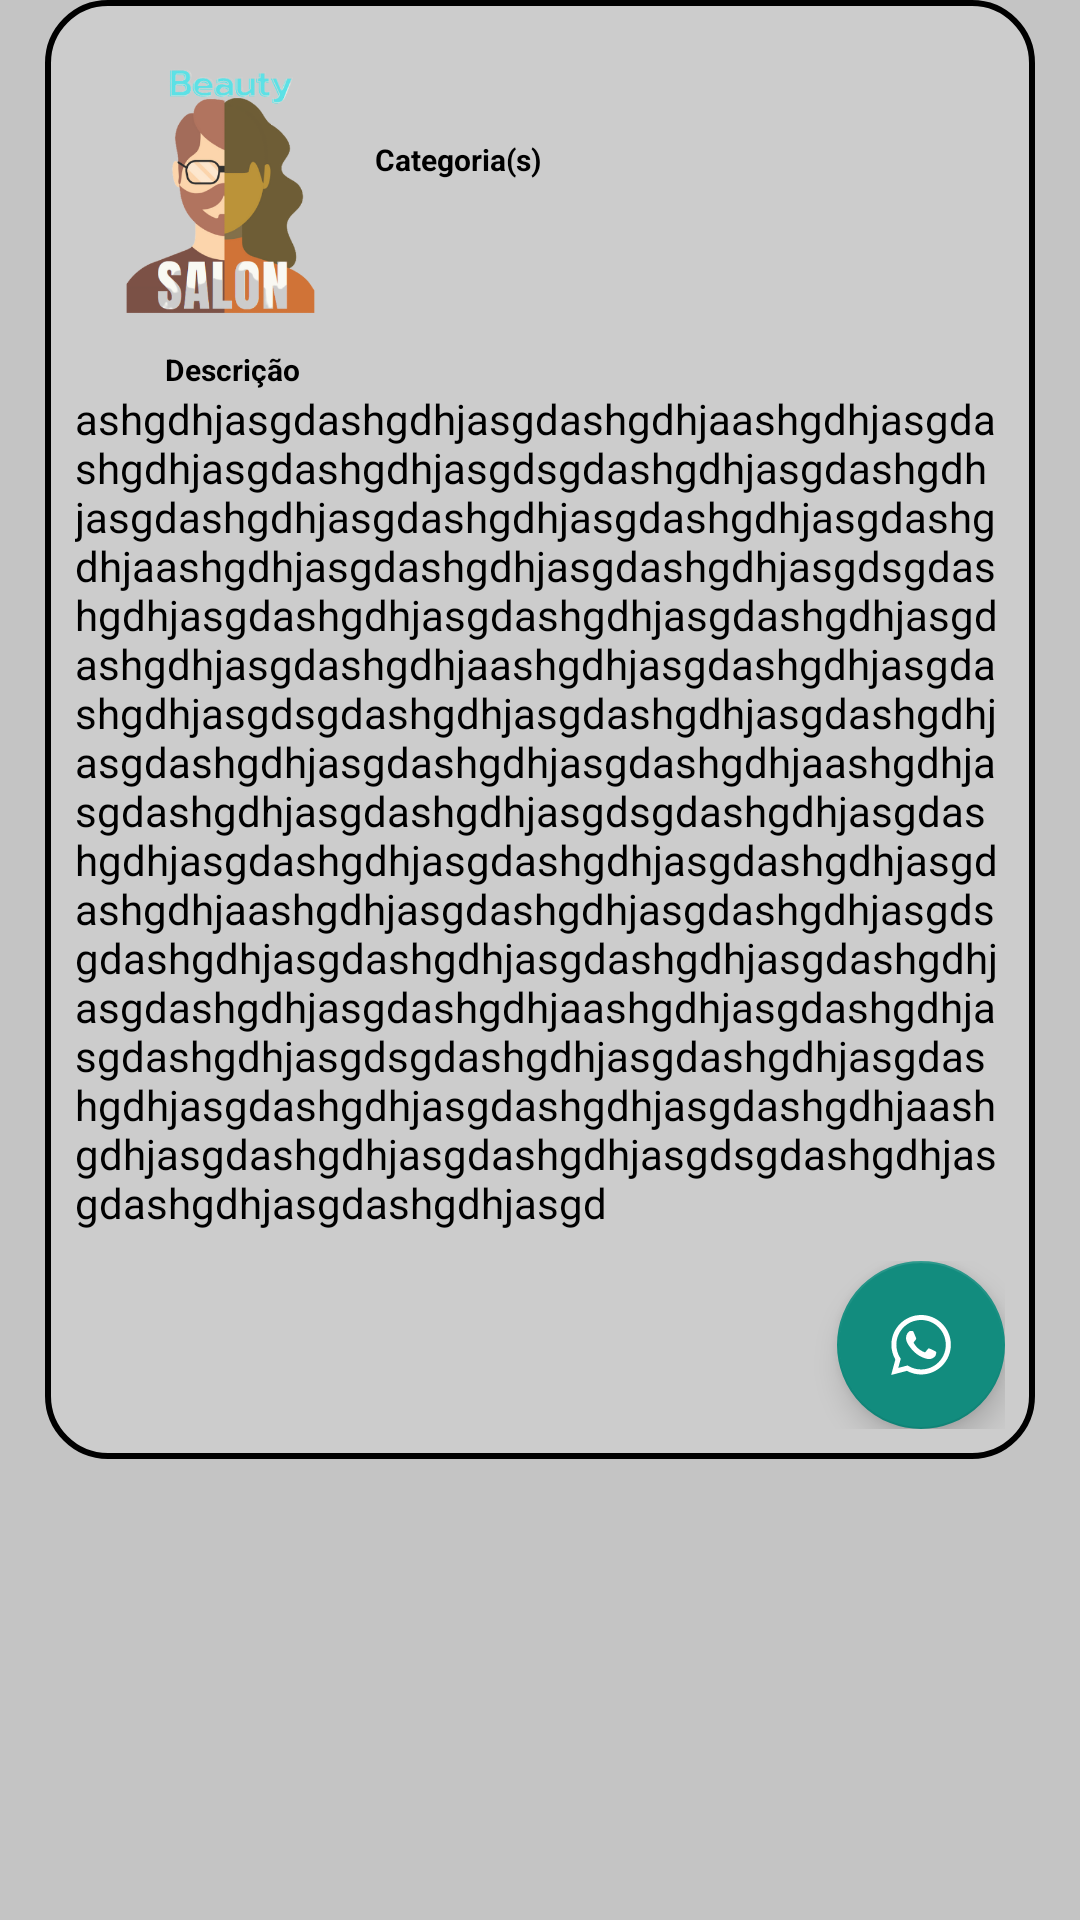

Layout XML and referenced resources for this Android screen:
<!-- AndroidManifest.xml: application theme Theme.BeautySalon -->
<!-- res/layout/adapter_list_empresa.xml -->
<?xml version="1.0" encoding="utf-8"?>
<androidx.constraintlayout.widget.ConstraintLayout xmlns:android="http://schemas.android.com/apk/res/android"
    xmlns:app="http://schemas.android.com/apk/res-auto"
    android:layout_width="match_parent"
    android:layout_height="wrap_content"
    android:layout_marginTop="20dp"
    android:background="@color/background">

    <LinearLayout
        android:id="@+id/card"
        style="@style/EditTextEmpresa"
        android:layout_marginBottom="10dp"
        android:orientation="vertical">

        <LinearLayout
            android:layout_width="match_parent"
            android:layout_height="wrap_content"
            android:orientation="horizontal">

            <ImageView
                android:layout_width="100dp"
                android:layout_height="100dp"
                android:src="@drawable/avatar_1" />

            <LinearLayout
                android:layout_width="match_parent"
                android:layout_height="wrap_content"
                android:orientation="vertical">

                <TextView
                    android:id="@+id/nome_loja"
                    android:layout_width="match_parent"
                    android:layout_height="wrap_content"
                    android:layout_gravity="center|end"
                    android:layout_marginTop="12dp"
                    android:textColor="@color/black"
                    android:textSize="18sp" />

                <TextView
                    android:layout_width="match_parent"
                    android:layout_height="wrap_content"
                    android:layout_gravity="start"
                    android:text="@string/categoria_s"
                    android:textAlignment="viewStart"
                    android:textColor="@color/black"
                    android:textSize="10sp"
                    android:textStyle="bold" />

                <TextView
                    android:id="@+id/tipo_categoria"
                    android:layout_width="match_parent"
                    android:layout_height="wrap_content"
                    android:layout_gravity="center|end"
                    android:textColor="@color/black"
                    android:textSize="15sp" />

                <RatingBar
                    android:id="@+id/rating_bar_indicator"
                    style="@style/Widget.AppCompat.RatingBar.Indicator"
                    android:layout_width="wrap_content"
                    android:layout_height="wrap_content"
                    android:numStars="5"
                    android:rating="3.5"
                    android:stepSize="0.5"
                    android:visibility="invisible" />
            </LinearLayout>
        </LinearLayout>

        <LinearLayout
            android:layout_width="wrap_content"
            android:layout_height="wrap_content"
            android:orientation="vertical">

            <TextView
                android:id="@+id/text_descriao"
                android:layout_width="match_parent"
                android:layout_height="wrap_content"
                android:layout_gravity="start"
                android:layout_marginStart="30dp"
                android:text="Descrição"
                android:textAlignment="viewStart"
                android:textColor="@color/black"
                android:textSize="10sp"
                android:textStyle="bold"
                app:layout_constraintVertical_bias="0.0" />

            <TextView
                android:id="@+id/descricao"
                android:layout_width="match_parent"
                android:layout_height="wrap_content"
                android:layout_marginBottom="10dp"
                android:text="ashgdhjasgdashgdhjasgdashgdhjaashgdhjasgdashgdhjasgdashgdhjasgdsgdashgdhjasgdashgdhjasgdashgdhjasgdashgdhjasgdashgdhjasgdashgdhjaashgdhjasgdashgdhjasgdashgdhjasgdsgdashgdhjasgdashgdhjasgdashgdhjasgdashgdhjasgdashgdhjasgdashgdhjaashgdhjasgdashgdhjasgdashgdhjasgdsgdashgdhjasgdashgdhjasgdashgdhjasgdashgdhjasgdashgdhjasgdashgdhjaashgdhjasgdashgdhjasgdashgdhjasgdsgdashgdhjasgdashgdhjasgdashgdhjasgdashgdhjasgdashgdhjasgdashgdhjaashgdhjasgdashgdhjasgdashgdhjasgdsgdashgdhjasgdashgdhjasgdashgdhjasgdashgdhjasgdashgdhjasgdashgdhjaashgdhjasgdashgdhjasgdashgdhjasgdsgdashgdhjasgdashgdhjasgdashgdhjasgdashgdhjasgdashgdhjasgdashgdhjaashgdhjasgdashgdhjasgdashgdhjasgdsgdashgdhjasgdashgdhjasgdashgdhjasgd"
                android:textColor="@color/black" />

        </LinearLayout>

        <LinearLayout
            android:layout_width="match_parent"
            android:layout_height="wrap_content"
            android:gravity="end"
            android:orientation="horizontal">

            <com.google.android.material.floatingactionbutton.FloatingActionButton
                android:id="@+id/btnAvaliar"
                android:layout_width="wrap_content"
                android:layout_height="wrap_content"
                android:layout_gravity="center|end"
                android:backgroundTint="@color/nav"
                android:contentDescription="TODO"
                android:visibility="invisible"
                app:backgroundTint="@color/nav"
                app:srcCompat="@drawable/ic_star"
                app:tint="@color/white" />

            <com.google.android.material.floatingactionbutton.FloatingActionButton
                android:id="@+id/btnLove"
                android:layout_width="wrap_content"
                android:layout_height="wrap_content"
                android:layout_gravity="bottom|end"
                android:layout_marginStart="15dp"
                android:backgroundTint="@color/red"
                android:contentDescription="TODO"
                android:visibility="invisible"
                app:backgroundTint="@color/red"
                app:rippleColor="@color/red"
                app:srcCompat="@drawable/ic_love"
                app:tint="@color/white" />

            <com.google.android.material.floatingactionbutton.FloatingActionButton
                android:id="@+id/btnWhatsapp"
                android:layout_width="wrap_content"
                android:layout_height="wrap_content"
                android:layout_marginStart="15dp"
                android:backgroundTint="@color/btnwhatsapp"
                android:contentDescription="TODO"
                app:backgroundTint="@color/btnwhatsapp"
                app:srcCompat="@drawable/ic_whatsapp"
                app:tint="@color/white" />

        </LinearLayout>


    </LinearLayout>

</androidx.constraintlayout.widget.ConstraintLayout>
<!-- resources referenced by this layout -->
<resources>
  <color name="background">#C4C4C4</color>
  <color name="black">#FF000000</color>
  <color name="btnwhatsapp">#128C7E</color>
  <color name="nav">#E2A445</color>
  <color name="red">#FF0035</color>
  <color name="white">#FFFFFFFF</color>
  <!-- drawable avatar_1: png bitmap (drawable-v24, 70142 bytes) -->
  <!-- drawable ic_whatsapp (drawable) -->
  <vector xmlns:android="http://schemas.android.com/apk/res/android"
      android:width="24dp"
      android:height="24dp"
      android:viewportWidth="24"
      android:viewportHeight="24"
      android:tint="@color/black">
    <path
        android:fillColor="@android:color/white"
        android:pathData="M19.05,4.91C17.18,3.03 14.69,2 12.04,2c-5.46,0 -9.91,4.45 -9.91,9.91c0,1.75 0.46,3.45 1.32,4.95L2.05,22l5.25,-1.38c1.45,0.79 3.08,1.21 4.74,1.21h0c0,0 0,0 0,0c5.46,0 9.91,-4.45 9.91,-9.91C21.95,9.27 20.92,6.78 19.05,4.91zM12.04,20.15L12.04,20.15c-1.48,0 -2.93,-0.4 -4.2,-1.15l-0.3,-0.18l-3.12,0.82l0.83,-3.04l-0.2,-0.31c-0.82,-1.31 -1.26,-2.83 -1.26,-4.38c0,-4.54 3.7,-8.24 8.24,-8.24c2.2,0 4.27,0.86 5.82,2.42c1.56,1.56 2.41,3.63 2.41,5.83C20.28,16.46 16.58,20.15 12.04,20.15zM16.56,13.99c-0.25,-0.12 -1.47,-0.72 -1.69,-0.81c-0.23,-0.08 -0.39,-0.12 -0.56,0.12c-0.17,0.25 -0.64,0.81 -0.78,0.97c-0.14,0.17 -0.29,0.19 -0.54,0.06c-0.25,-0.12 -1.05,-0.39 -1.99,-1.23c-0.74,-0.66 -1.23,-1.47 -1.38,-1.72c-0.14,-0.25 -0.02,-0.38 0.11,-0.51c0.11,-0.11 0.25,-0.29 0.37,-0.43c0.12,-0.14 0.17,-0.25 0.25,-0.41c0.08,-0.17 0.04,-0.31 -0.02,-0.43c-0.06,-0.12 -0.56,-1.34 -0.76,-1.84c-0.2,-0.48 -0.41,-0.42 -0.56,-0.43C8.86,7.33 8.7,7.33 8.53,7.33c-0.17,0 -0.43,0.06 -0.66,0.31C7.65,7.89 7.01,8.49 7.01,9.71c0,1.22 0.89,2.4 1.01,2.56c0.12,0.17 1.75,2.67 4.23,3.74c0.59,0.26 1.05,0.41 1.41,0.52c0.59,0.19 1.13,0.16 1.56,0.1c0.48,-0.07 1.47,-0.6 1.67,-1.18c0.21,-0.58 0.21,-1.07 0.14,-1.18S16.81,14.11 16.56,13.99z"/>
  </vector>
  <string name="categoria_s">Categoria(s)</string>
  <style name="EditTextEmpresa">
          <item name="android:layout_width">match_parent</item>
          <item name="android:layout_height">wrap_content</item>
          <item name="android:background">@drawable/edit_text_login</item>
          <item name="android:padding">10dp</item>
          <item name="android:maxLength">30</item>
          <item name="android:layout_marginLeft">15dp</item>
          <item name="android:layout_marginRight">15dp</item>
          <item name="android:layout_marginTop">10dp</item>
          <item name="android:textColorHint">@color/black</item>
          <item name="android:textColor">@color/black</item>
          <item name="android:shadowColor">@color/black</item>
  
      </style>
  <style name="Theme.BeautySalon" parent="Theme.MaterialComponents.DayNight.NoActionBar">
          
          <item name="colorPrimary">@color/background</item>
          <item name="colorPrimaryVariant">@color/background</item>
          <item name="colorOnPrimary">@color/white</item>
          
          <item name="colorSecondary">@color/teal_200</item>
          <item name="colorSecondaryVariant">@color/teal_700</item>
          <item name="colorOnSecondary">@color/black</item>
          
          <item name="android:statusBarColor" tools:targetApi="l">?attr/colorPrimaryVariant</item>
          
      </style>
  <!-- drawable edit_text_login (drawable) -->
  <?xml version="1.0" encoding="utf-8"?>
  <shape xmlns:android="http://schemas.android.com/apk/res/android">
  
      <solid android:color="@color/background_container_componets"/>
      <corners android:radius="20dp"/>
      <stroke android:color="@color/black" android:width="2dp" />
  
  
  </shape>
  <color name="teal_200">#FF03DAC5</color>
  <color name="teal_700">#FF018786</color>
  <color name="background_container_componets">#CCC</color>
</resources>
